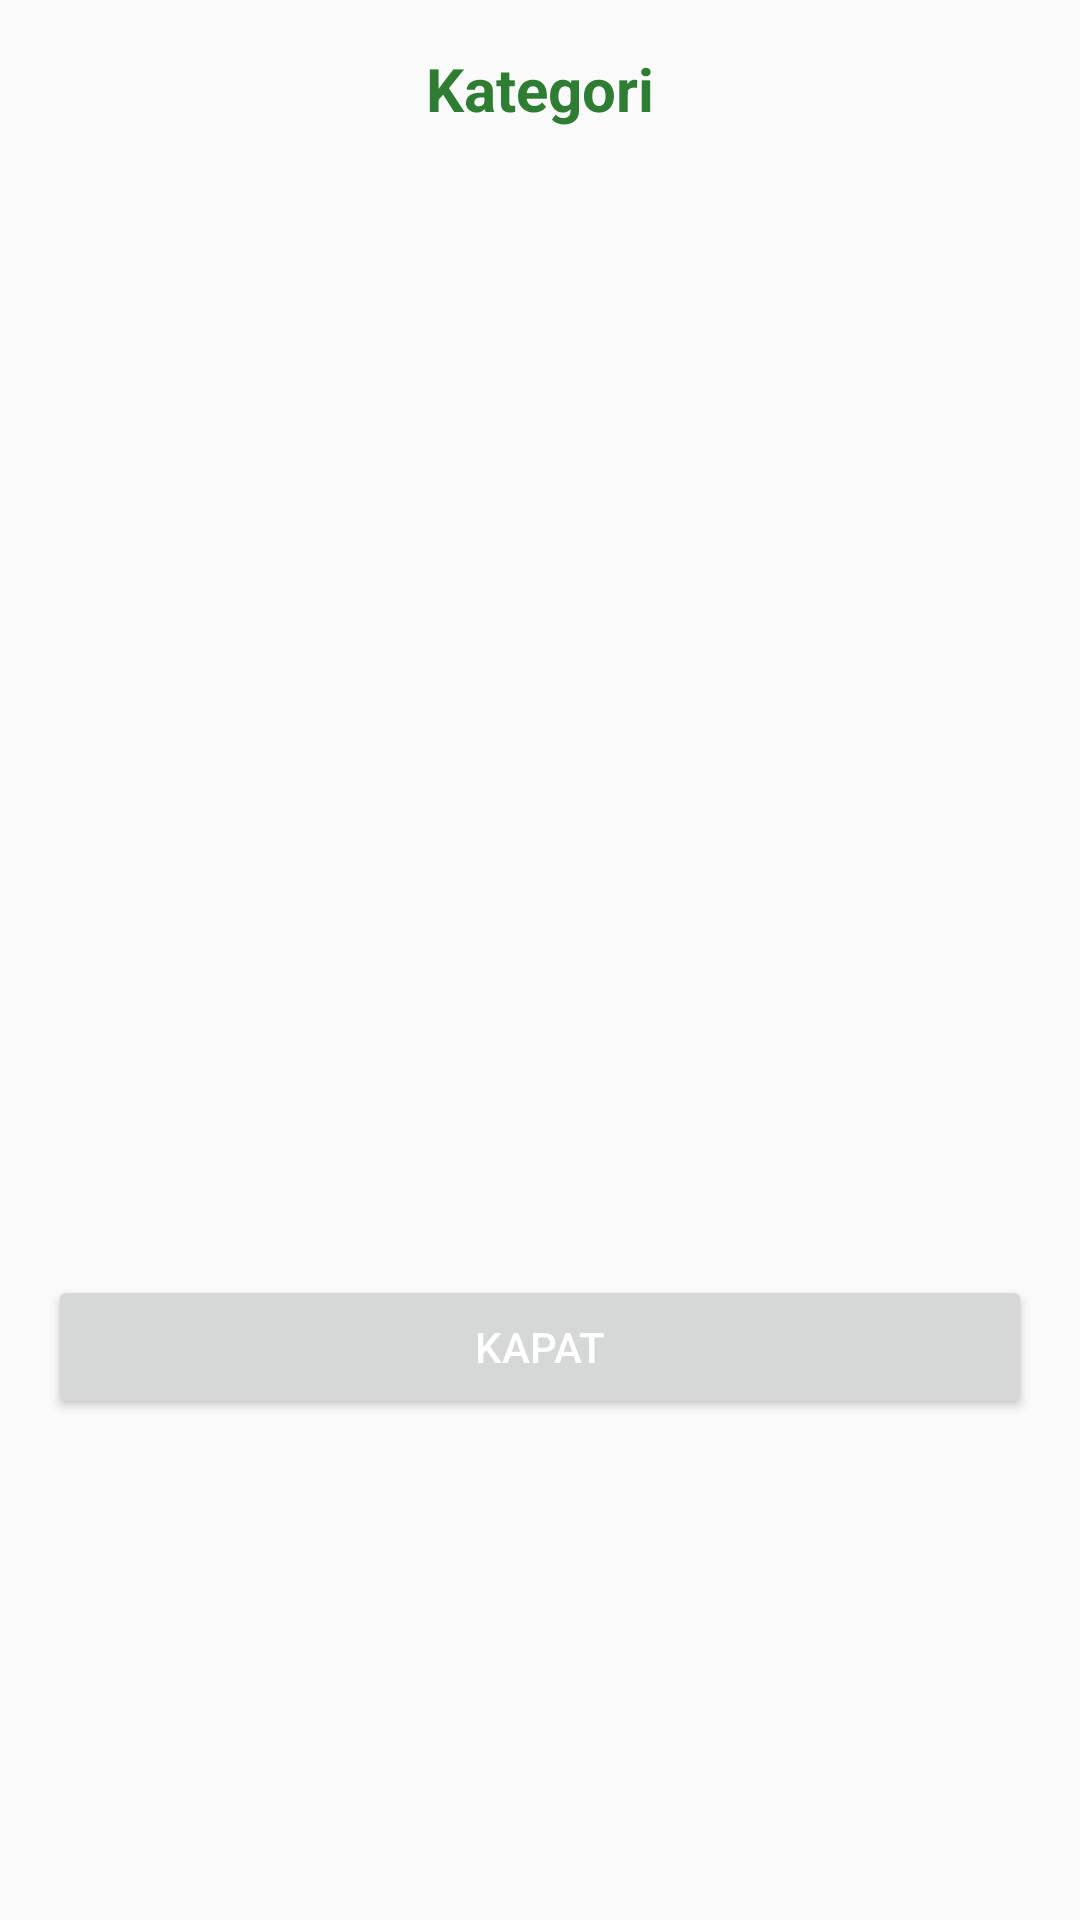

Layout XML and referenced resources for this Android screen:
<!-- AndroidManifest.xml: application theme Theme.AppCompat.Light.DarkActionBar -->
<!-- res/layout/dialog_phrases.xml -->
<?xml version="1.0" encoding="utf-8"?>
<LinearLayout xmlns:android="http://schemas.android.com/apk/res/android"
    xmlns:app="http://schemas.android.com/apk/res-auto"
    android:layout_width="match_parent"
    android:layout_height="wrap_content"
    android:orientation="vertical"
    android:padding="16dp">

    <TextView
        android:id="@+id/dialogTitle"
        android:layout_width="match_parent"
        android:layout_height="wrap_content"
        android:text="Kategori"
        android:textSize="20sp"
        android:textStyle="bold"
        android:gravity="center"
        android:layout_marginBottom="16dp"
        android:textColor="@color/colorPrimary" />

    <androidx.recyclerview.widget.RecyclerView
        android:id="@+id/recyclerView"
        android:layout_width="match_parent"
        android:layout_height="350dp" />

    <Button
        android:id="@+id/buttonClose"
        android:layout_width="match_parent"
        android:layout_height="wrap_content"
        android:layout_marginTop="16dp"
        android:text="Kapat"
        android:textColor="@android:color/white" />

</LinearLayout>
<!-- resources referenced by this layout -->
<resources>
  <color name="colorPrimary">#2E7D32</color>
</resources>
